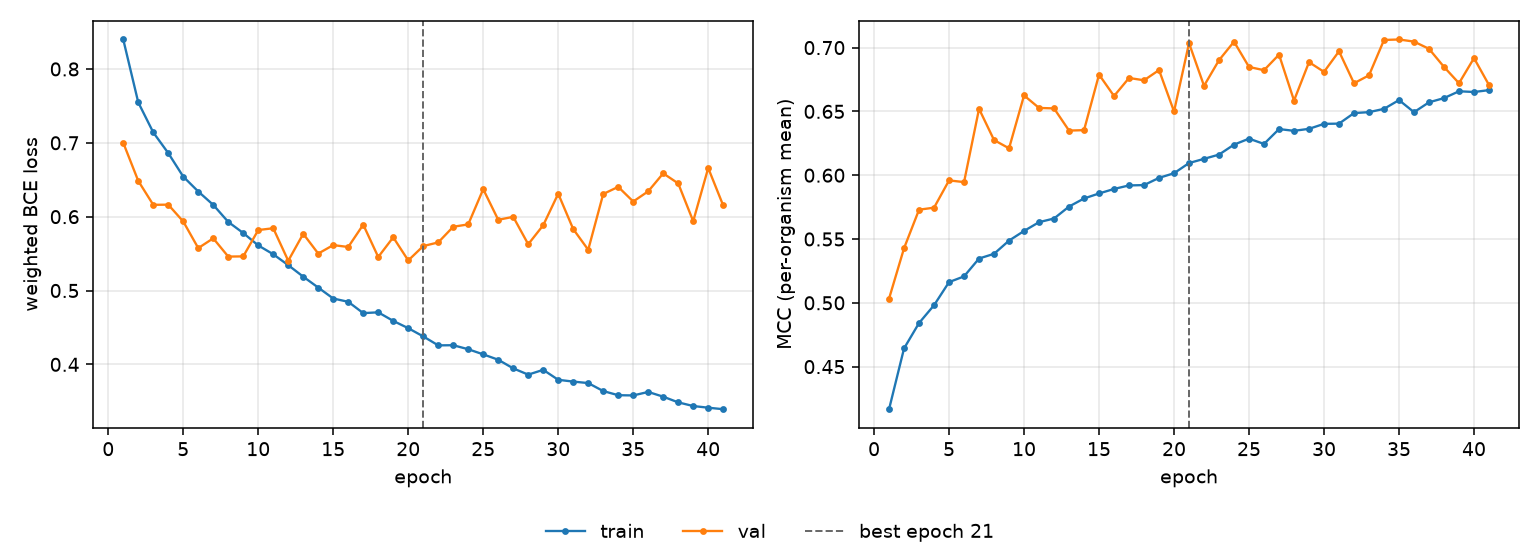

The table this chart was drawn from, first rows:
epoch, tr_loss, vl_loss, tr_mcc, vl_mcc, is_best
1, 0.8399, 0.7, 0.4166, 0.5033, False
2, 0.7547, 0.6484, 0.4643, 0.5428, False
3, 0.7141, 0.616, 0.4842, 0.573, False
4, 0.6861, 0.6162, 0.4981, 0.5746, False
5, 0.6542, 0.5935, 0.5162, 0.5959, False
6, 0.6341, 0.5574, 0.5207, 0.5946, False
7, 0.616, 0.5707, 0.5347, 0.652, False
8, 0.5929, 0.546, 0.5384, 0.6275, False
9, 0.5778, 0.5462, 0.5488, 0.6211, False
10, 0.5611, 0.5819, 0.5563, 0.6625, False
11, 0.5491, 0.5843, 0.5632, 0.6527, False
12, 0.5343, 0.5403, 0.5661, 0.6524, False
13, 0.5187, 0.5768, 0.5754, 0.635, False
14, 0.504, 0.55, 0.5818, 0.6353, False
15, 0.4892, 0.5615, 0.5857, 0.6788, False
16, 0.4847, 0.5589, 0.5892, 0.662, False
17, 0.4694, 0.5892, 0.592, 0.6762, False
18, 0.4705, 0.5454, 0.5922, 0.6744, False
19, 0.4589, 0.572, 0.5979, 0.6824, False
20, 0.449, 0.5407, 0.6015, 0.6499, False
21, 0.4379, 0.5602, 0.6095, 0.7035, True
22, 0.4257, 0.5651, 0.6128, 0.67, False
23, 0.4259, 0.5863, 0.6161, 0.6902, False
24, 0.4205, 0.5895, 0.624, 0.7046, False
25, 0.4136, 0.6372, 0.6286, 0.6848, False
26, 0.4063, 0.5958, 0.6245, 0.6823, False
27, 0.3946, 0.5998, 0.6362, 0.6945, False
28, 0.3861, 0.5627, 0.6348, 0.6585, False
29, 0.3926, 0.5884, 0.6363, 0.6886, False
30, 0.3791, 0.6311, 0.6402, 0.681, False
31, 0.3767, 0.5832, 0.6404, 0.6971, False
32, 0.3747, 0.5552, 0.6487, 0.6721, False
33, 0.3639, 0.6307, 0.6494, 0.6783, False
34, 0.3583, 0.6404, 0.652, 0.706, False
35, 0.358, 0.6205, 0.6589, 0.7063, False
36, 0.3627, 0.6343, 0.6494, 0.7047, False
37, 0.3563, 0.6586, 0.6571, 0.699, False
38, 0.3486, 0.645, 0.6604, 0.6848, False
39, 0.3436, 0.5939, 0.6658, 0.6721, False
40, 0.3413, 0.6659, 0.6652, 0.6917, False
41, 0.3393, 0.6151, 0.6667, 0.6707, False
